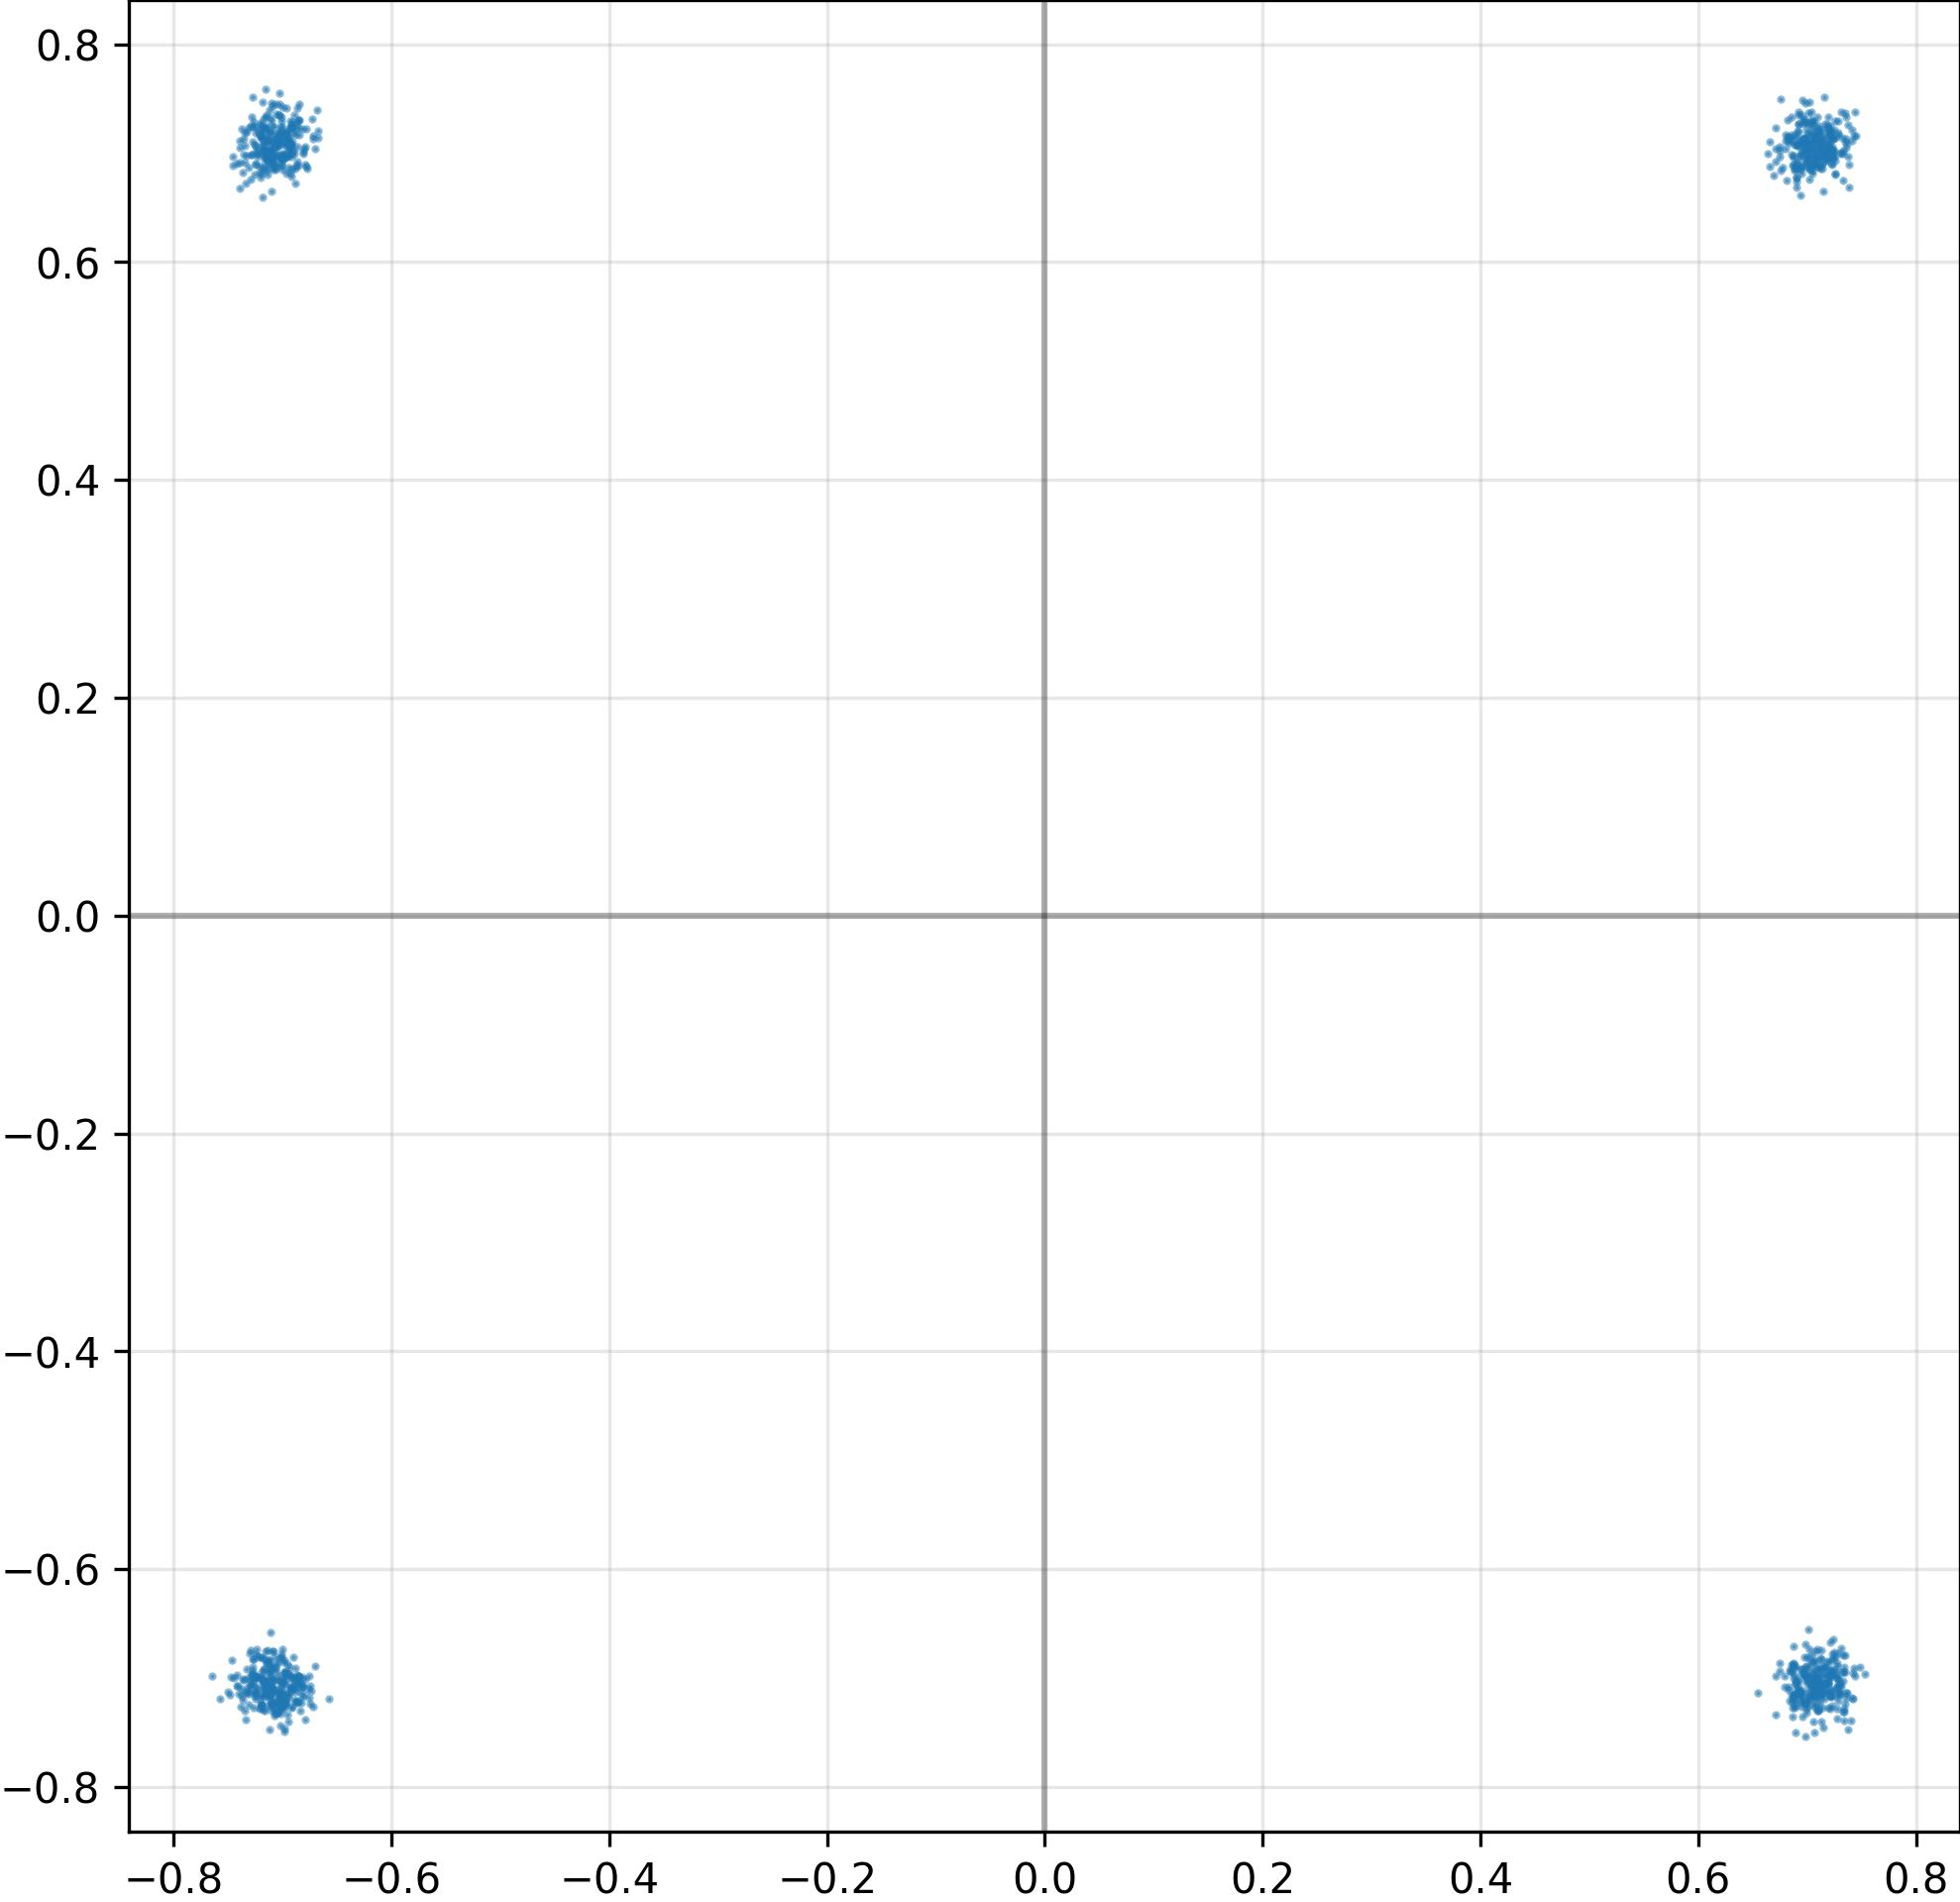

The file beside this chart, header and first rows:
I, Q
-7.119643092155456543e-01, -7.029128670692443848e-01
7.061610817909240723e-01, -7.057054042816162109e-01
-7.309325933456420898e-01, 7.235459089279174805e-01
-7.053366899490356445e-01, -7.221928834915161133e-01
-7.210962176322937012e-01, -7.170506119728088379e-01
7.103780508041381836e-01, 7.074179053306579590e-01
-6.989879012107849121e-01, 6.947980523109436035e-01
7.308773398399353027e-01, -7.082728743553161621e-01
-7.176312208175659180e-01, -6.915366053581237793e-01
-7.228448390960693359e-01, -7.102841138839721680e-01
-7.032851576805114746e-01, 7.184744477272033691e-01
-7.015588879585266113e-01, -7.028229236602783203e-01
7.071835398674011230e-01, -6.974784731864929199e-01
-6.886067986488342285e-01, 7.167775034904479980e-01
7.054273486137390137e-01, -7.127283215522766113e-01
-7.137590646743774414e-01, 7.151688933372497559e-01
-7.039489150047302246e-01, 7.146635651588439941e-01
-7.225102782249450684e-01, -6.799182891845703125e-01
7.204688787460327148e-01, -6.927955746650695801e-01
7.042124867439270020e-01, -6.792279481887817383e-01
-7.294454574584960938e-01, 6.762065887451171875e-01
6.900593042373657227e-01, 7.152338027954101562e-01
6.983170509338378906e-01, -7.216972708702087402e-01
7.226017117500305176e-01, -6.963671445846557617e-01
7.177900671958923340e-01, 7.007076740264892578e-01
7.141714096069335938e-01, 7.142055034637451172e-01
-7.191774845123291016e-01, 7.133810520172119141e-01
-6.889793872833251953e-01, -7.196773886680603027e-01
-7.073307633399963379e-01, 7.178226113319396973e-01
-7.058467268943786621e-01, -7.106922864913940430e-01
6.899027824401855469e-01, -7.099237442016601562e-01
6.861207485198974609e-01, 6.985294818878173828e-01
7.010467052459716797e-01, 6.863156557083129883e-01
-7.574712634086608887e-01, -7.193776965141296387e-01
-7.180333137512207031e-01, 6.592788100242614746e-01
7.263402938842773438e-01, -6.975341439247131348e-01
-6.997370719909667969e-01, -7.034407258033752441e-01
7.192081212997436523e-01, -6.970848441123962402e-01
7.229109406471252441e-01, 6.899047493934631348e-01
-6.856328248977661133e-01, 7.229136228561401367e-01
7.143436074256896973e-01, 6.901465058326721191e-01
7.051507830619812012e-01, -7.240563631057739258e-01
-6.814051866531372070e-01, -7.072602510452270508e-01
7.085074782371520996e-01, -6.983755230903625488e-01
7.207661867141723633e-01, -7.128936052322387695e-01
7.284576892852783203e-01, -7.011992931365966797e-01
-6.953271627426147461e-01, 7.163203358650207520e-01
-6.949203014373779297e-01, 6.978045701980590820e-01
7.189397811889648438e-01, 7.072669267654418945e-01
6.949590444564819336e-01, 7.347974777221679688e-01
7.040609121322631836e-01, 7.226028442382812500e-01
7.086243629455566406e-01, 7.157166004180908203e-01
-7.270851731300354004e-01, -7.043481469154357910e-01
-7.005494832992553711e-01, 6.980530619621276855e-01
-7.141684293746948242e-01, 6.979289650917053223e-01
-6.943297386169433594e-01, -7.171099185943603516e-01
-7.205606698989868164e-01, -7.268371582031250000e-01
-7.167585492134094238e-01, -6.919524669647216797e-01
7.187944054603576660e-01, 7.028026580810546875e-01
7.141278982162475586e-01, -7.132199406623840332e-01
... 964 more rows
